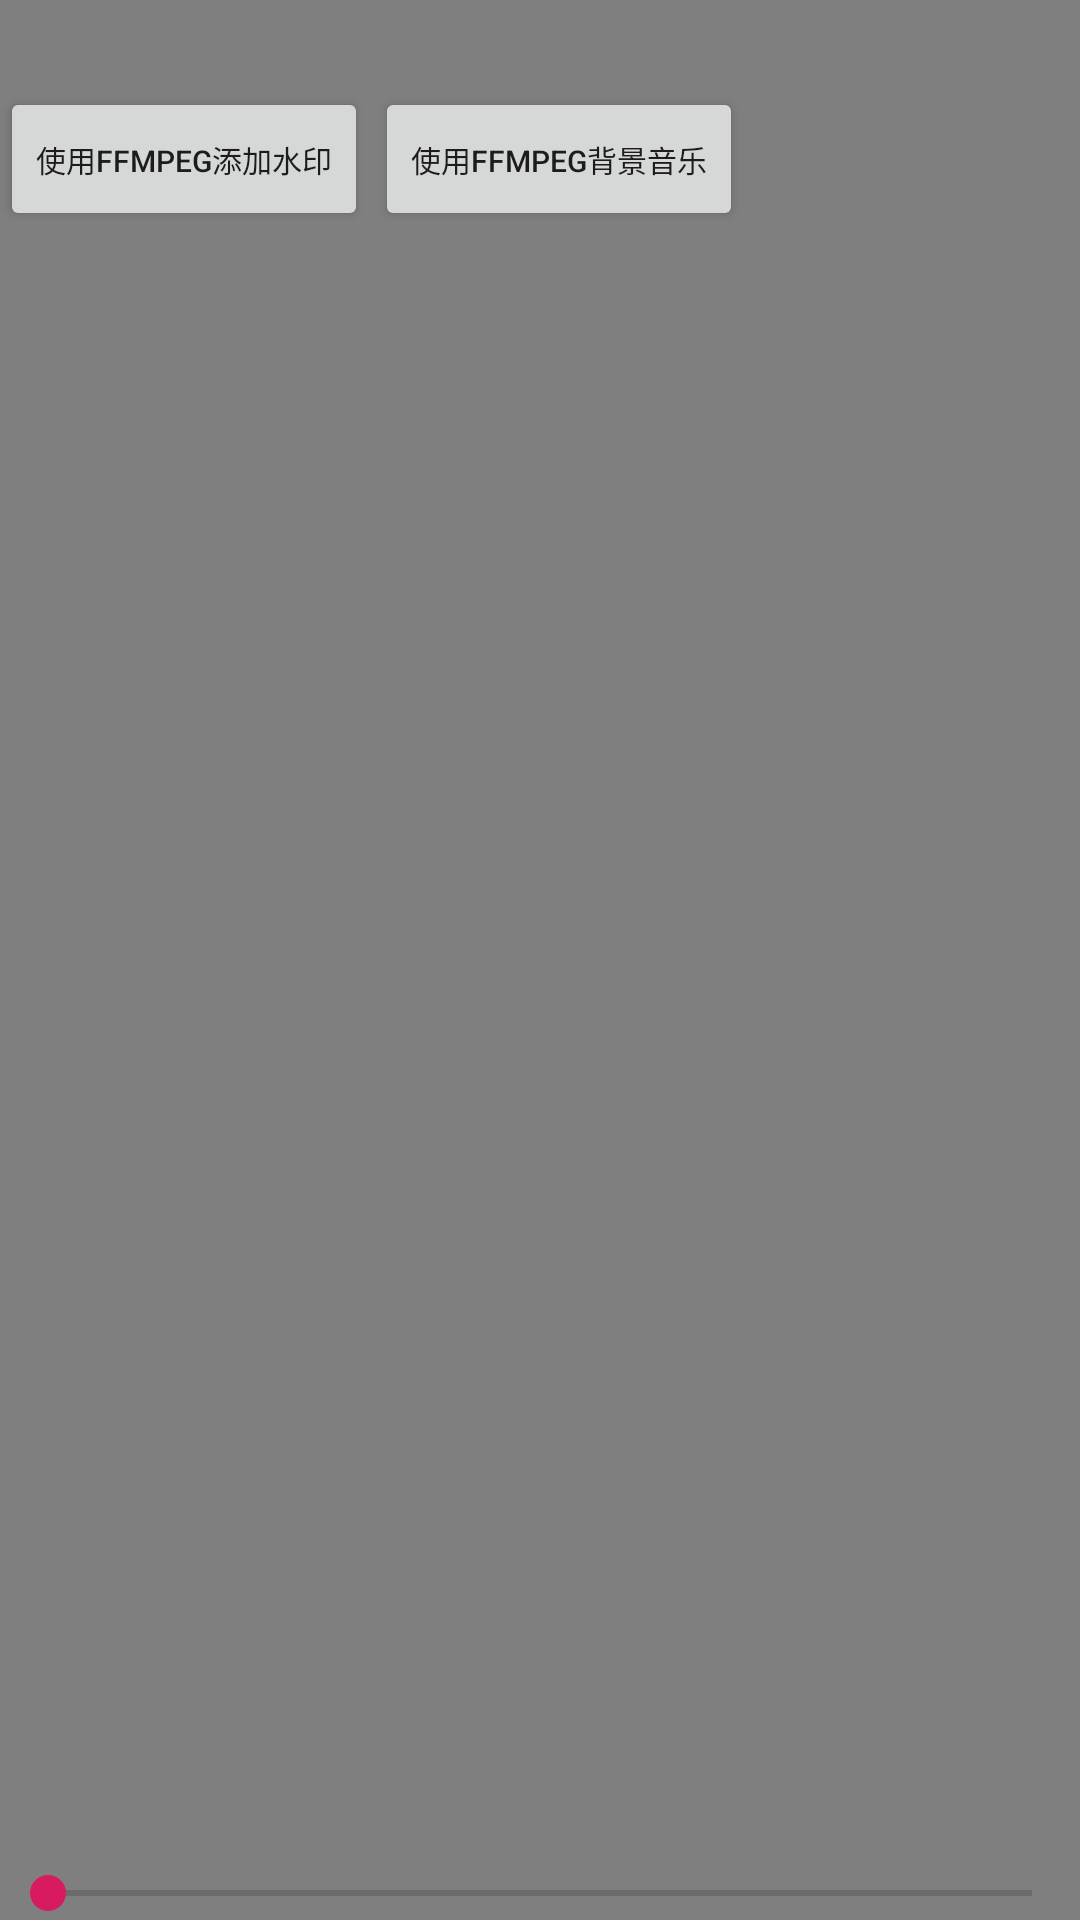

This screen was rendered from an Android layout file. Write that file and the resources it references.
<!-- AndroidManifest.xml: application theme AppTheme -->
<!-- res/layout/activity_preview.xml -->
<?xml version="1.0" encoding="utf-8"?>
<RelativeLayout xmlns:android="http://schemas.android.com/apk/res/android"
    xmlns:tools="http://schemas.android.com/tools"
    android:layout_width="match_parent"
    android:layout_height="match_parent"
    android:background="@color/colorPrimaryDark"
    tools:context=".activity.PlayBackActivity">

    <Button
        android:id="@+id/bt_addWaterMark"
        android:layout_width="wrap_content"
        android:layout_height="wrap_content"
        android:layout_below="@+id/tvInstruction"
        android:layout_alignParentStart="true"
        android:text="使用ffmpeg添加水印"
        android:textSize="10dp" />

    <Button
        android:id="@+id/bt_addBackMusic"
        android:layout_width="wrap_content"
        android:layout_height="wrap_content"
        android:layout_below="@+id/tvInstruction"
        android:layout_alignParentStart="true"
        android:layout_marginStart="125dp"
        android:layout_marginTop="0dp"
        android:text="使用ffmpeg背景音乐"
        android:textSize="10dp" />

    <VideoView
        android:id="@+id/videoView"
        android:layout_width="match_parent"
        android:layout_height="match_parent"
        android:layout_alignParentLeft="true"
        android:layout_alignParentTop="true"
        android:layout_alignParentRight="true"
        android:layout_alignParentBottom="true"
        android:layout_marginLeft="0dp"
        android:layout_marginTop="0dp"
        android:layout_marginRight="0dp"
        android:layout_marginBottom="0dp" />

    <SeekBar
        android:id="@+id/seekBar"
        android:layout_width="match_parent"
        android:layout_height="wrap_content"
        android:layout_alignParentBottom="true"
        android:layout_marginTop="10dp" />

    <TextView
        android:id="@+id/tvInstruction"
        android:layout_width="wrap_content"
        android:layout_height="wrap_content"
        android:layout_gravity="center"
        android:layout_marginTop="10dp"
        android:gravity="center"
        android:text=""
        android:textColor="#000000" />
</RelativeLayout>
<!-- resources referenced by this layout -->
<resources>
  <color name="colorPrimaryDark">#00574B</color>
  <style name="AppTheme" parent="Theme.AppCompat.Light.NoActionBar">
          
          <item name="colorPrimary">@color/colorPrimary</item>
          <item name="colorPrimaryDark">@color/colorPrimaryDark</item>
          <item name="colorAccent">@color/colorAccent</item>
          <item name="android:windowNoTitle">true</item>
          <item name="android:windowFullscreen">true</item>
      </style>
  <color name="colorPrimary">#008577</color>
  <color name="colorAccent">#D81B60</color>
</resources>
